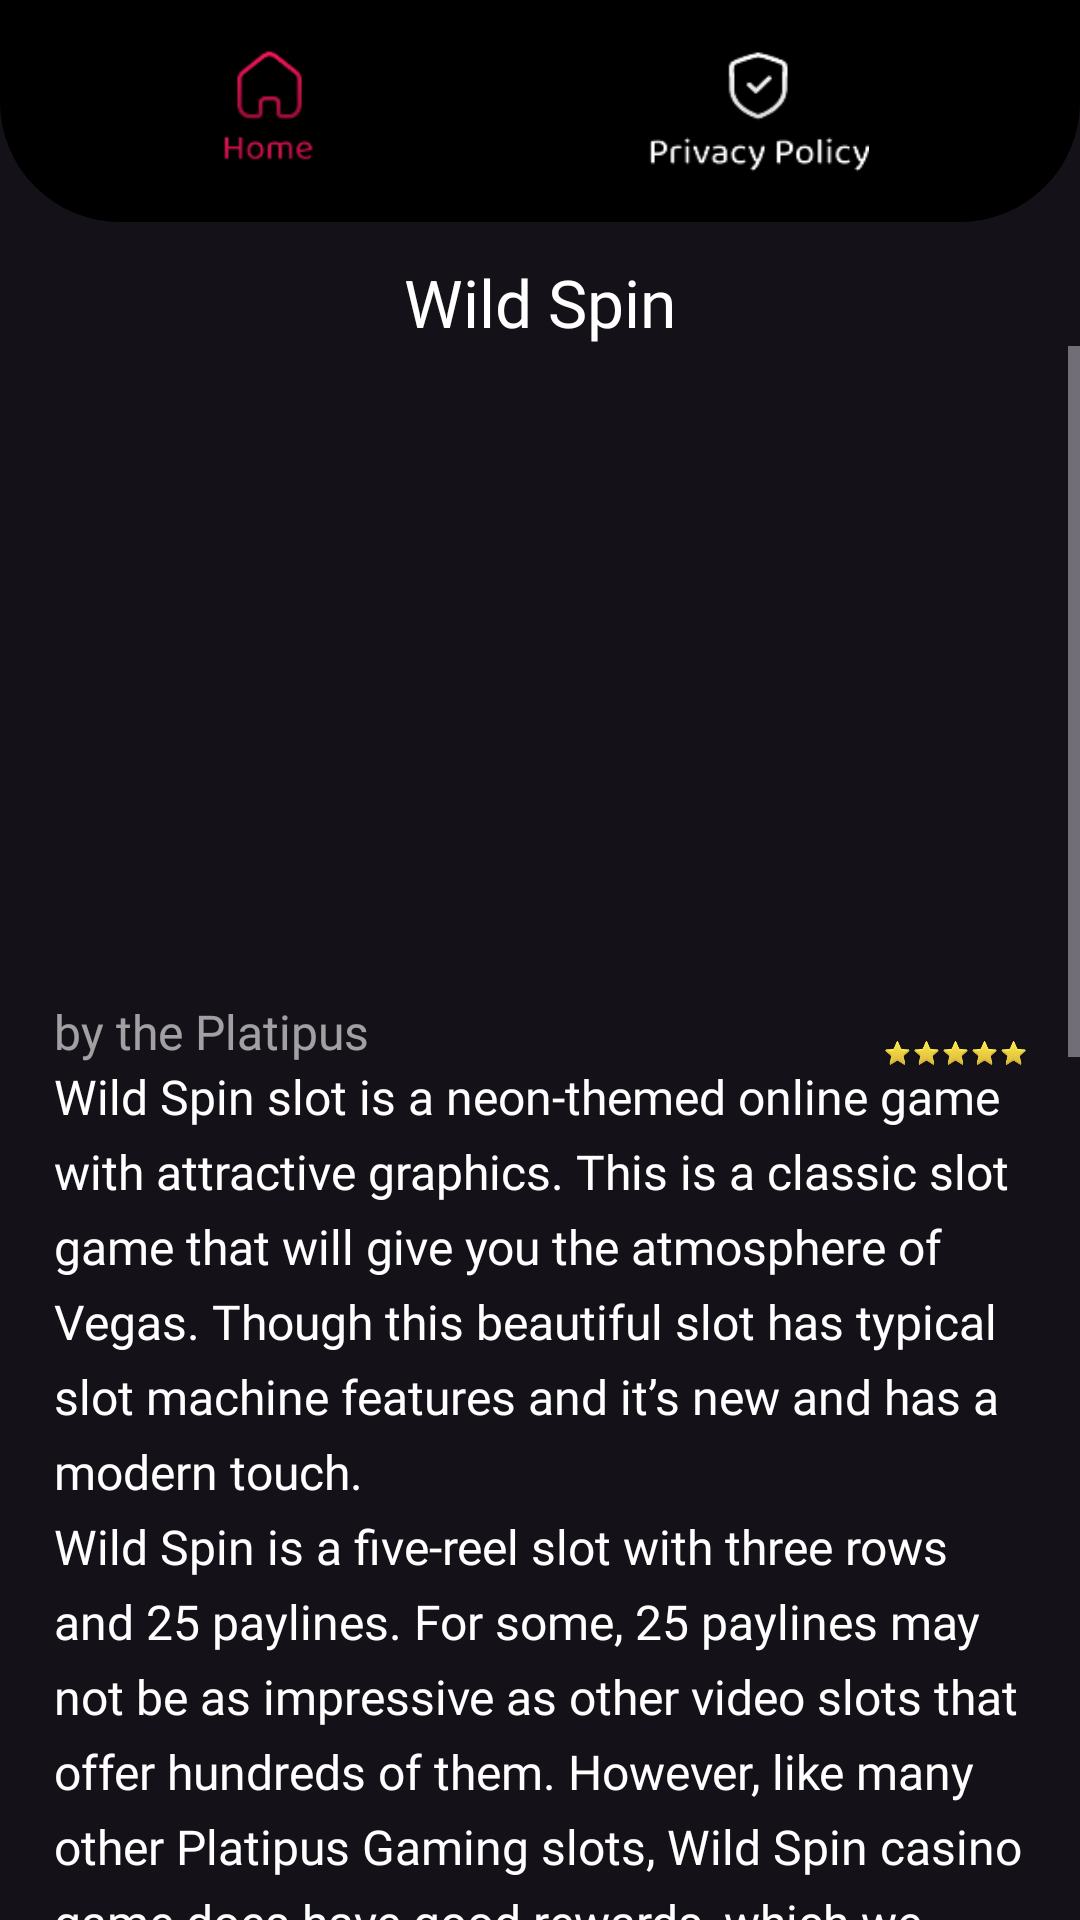

Write the Android layout XML for this screen, with the resource values it uses.
<!-- AndroidManifest.xml: application theme Theme.BitGames -->
<!-- res/layout/smaller_part_main_post.xml -->
<?xml version="1.0" encoding="utf-8"?>
<androidx.constraintlayout.widget.ConstraintLayout xmlns:android="http://schemas.android.com/apk/res/android"
    android:layout_width="match_parent"
    android:layout_height="match_parent"
    xmlns:app="http://schemas.android.com/apk/res-auto"
    xmlns:tools="http://schemas.android.com/tools">

    <ImageView
        android:layout_width="match_parent"
        android:layout_height="match_parent"
        android:scaleType="fitXY"
        app:srcCompat="@drawable/post_background"
        tools:ignore="ContentDescription" />

    <include
        android:id="@+id/main_header"
        layout="@layout/part_of_part_header" />

    <TextView
        android:id="@+id/main_post_textView_title"
        android:layout_width="wrap_content"
        android:layout_height="wrap_content"
        android:layout_marginVertical="12dp"
        android:fontFamily="@font/baloo_bhaina_2_bold"
        android:text="@string/main_wild_spin"
        android:textColor="@color/white"
        android:textSize="22sp"
        app:layout_constraintEnd_toEndOf="parent"
        app:layout_constraintStart_toStartOf="parent"
        app:layout_constraintTop_toBottomOf="@+id/main_header" />

    <ScrollView
        android:layout_width="match_parent"
        android:layout_height="0dp"
        app:layout_constraintBottom_toBottomOf="parent"
        app:layout_constraintEnd_toEndOf="parent"
        app:layout_constraintStart_toStartOf="parent"
        app:layout_constraintTop_toBottomOf="@+id/main_post_textView_title">

        <androidx.constraintlayout.widget.ConstraintLayout
            android:layout_width="match_parent"
            android:layout_height="wrap_content">

            <ImageView
                android:id="@+id/main_post_imageView"
                android:layout_width="0dp"
                android:layout_height="0dp"
                app:layout_constraintWidth_percent="0.9"
                app:layout_constraintDimensionRatio="1.6"
                android:layout_marginTop="10dp"
                android:contentDescription="@string/main_post_game_description"
                app:layout_constraintEnd_toEndOf="parent"
                app:layout_constraintStart_toStartOf="parent"
                app:layout_constraintTop_toTopOf="parent"
                app:srcCompat="@drawable/wild_spin" />

            <TextView
                android:id="@+id/main_post_textView_author"
                android:layout_width="wrap_content"
                android:layout_height="wrap_content"
                android:layout_marginTop="5dp"
                android:fontFamily="@font/baloo_bhaina_2"
                android:text="@string/main_by_platipus"
                android:textColor="#99FFFFFF"
                android:textSize="16sp"
                app:layout_constraintStart_toStartOf="@+id/main_post_imageView"
                app:layout_constraintTop_toBottomOf="@+id/main_post_imageView" />

            <ImageView
                android:layout_width="47dp"
                android:layout_height="16dp"
                android:layout_marginTop="15dp"
                app:layout_constraintEnd_toEndOf="@+id/main_post_imageView"
                app:layout_constraintTop_toBottomOf="@+id/main_post_imageView"
                app:srcCompat="@drawable/five_stars"
                tools:ignore="ContentDescription" />

            <TextView
                android:id="@+id/main_post_textView_text"
                android:layout_width="0dp"
                android:layout_height="wrap_content"
                android:fontFamily="@font/baloo_bhaina_2"
                android:lineHeight="25dp"
                android:text="@string/main_wild_spin_text"
                android:textColor="@color/white"
                android:textSize="16sp"
                app:layout_constraintEnd_toEndOf="@+id/main_post_imageView"
                app:layout_constraintStart_toStartOf="@+id/main_post_imageView"
                app:layout_constraintTop_toBottomOf="@+id/main_post_textView_author"
                tools:targetApi="p" />
        </androidx.constraintlayout.widget.ConstraintLayout>
    </ScrollView>


</androidx.constraintlayout.widget.ConstraintLayout>
<!-- res/layout/part_of_part_header.xml (included above) -->
<?xml version="1.0" encoding="utf-8"?>
<LinearLayout xmlns:android="http://schemas.android.com/apk/res/android"
    android:layout_width="match_parent"
    android:layout_height="74dp"
    android:orientation="horizontal"
    android:gravity="center"
    xmlns:app="http://schemas.android.com/apk/res-auto"
    android:background="@drawable/main_header_background">
    <Space
        android:layout_width="0dp"
        android:layout_height="0dp"
        android:layout_weight="0.75"/>
    <ImageButton
        android:id="@+id/main_homeButton"
        android:layout_width="75dp"
        android:layout_height="match_parent"
        android:layout_marginVertical="10dp"
        android:scaleType="centerCrop"
        android:foreground="?android:selectableItemBackgroundBorderless"
        android:contentDescription="@string/main_home_button_description"
        android:background="@android:color/transparent"
        app:srcCompat="@drawable/home_button"/>
    <Space
        android:layout_width="0dp"
        android:layout_height="0dp"
        android:layout_weight="1.25"/>
    <ImageButton
        android:id="@+id/main_privacyPolicyButton"
        android:layout_width="75dp"
        android:layout_height="match_parent"
        android:layout_marginVertical="10dp"
        android:scaleType="centerCrop"
        android:foreground="?android:selectableItemBackgroundBorderless"
        android:contentDescription="@string/main_privacy_policy_button_description"
        android:background="@android:color/transparent"
        app:srcCompat="@drawable/privacy_policy_button"/>
    <Space
        android:layout_width="0dp"
        android:layout_height="0dp"
        android:layout_weight="1"/>
</LinearLayout>
<!-- resources referenced by this layout -->
<resources>
  <!-- drawable five_stars: png bitmap (drawable-nodpi, 23185 bytes) -->
  <!-- drawable home_button: png bitmap (drawable-nodpi, 3549 bytes) -->
  <!-- drawable main_header_background (drawable) -->
  <?xml version="1.0" encoding="utf-8"?>
  <shape xmlns:android="http://schemas.android.com/apk/res/android">
      <solid android:color="@color/black"/>
      <corners android:bottomRightRadius="40dp" android:bottomLeftRadius="40dp"/>
  </shape>
  <!-- drawable privacy_policy_button: png bitmap (drawable-nodpi, 2908 bytes) -->
  <string name="main_by_platipus">by the Platipus</string>
  <string name="main_home_button_description">Home</string>
  <string name="main_post_game_description">Game</string>
  <string name="main_privacy_policy_button_description">Privacy policy</string>
  <string name="main_wild_spin">Wild Spin</string>
  <string name="main_wild_spin_text">"Wild Spin slot is a neon-themed online game with attractive graphics. This is a classic slot game that will give you the atmosphere of Vegas. Though this beautiful slot has typical slot machine features and it’s new and has a modern touch.
  Wild Spin is a five-reel slot with three rows and 25 paylines. For some, 25 paylines may not be as impressive as other video slots that offer hundreds of them. However, like many other Platipus Gaming slots, Wild Spin casino game does have good rewards, which we will get to as you read further. Additionally, the game’s interface and buttons are easy to navigate.
  You will find the Spin button and most of the other buttons at the bottom of the screen. On the far right is the big blue rectangular spin button; you can click on it to start spinning. Otherwise, you can press the spacebar key if you’re playing on your desktop.
  The Autoplay button is a smaller version of the Spin button for multiple spins, as they both have the round arrow in the centre. You can click on it and get to set how many spins you’d like, the single win limit and loss limit. There is no specific strategy we can give to guarantee wins; keep rolling and cross your fingers for good luck.
  The Wild spin symbol is special because it substitutes all the other symbols, except the Scatter symbol. Wild symbols have to appear on reels number two, three, four and five for you to win. Contrary to this, two or more Scatter symbols can appear anywhere on the reels to score you rewards. Of course, the more scatters appear, the bigger the reward."</string>
  <style name="Theme.BitGames" parent="Base.Theme.BitGames" />
  <style name="Base.Theme.BitGames" parent="Theme.Material3.Dark.NoActionBar">
          
          
          <item name="android:statusBarColor">@color/black</item>
          <item name="android:windowLightStatusBar">false</item>
      </style>
  <!-- not gathered from this repository: default colours our renderer supplied (Android Studio template values) -->
  <color name="black">#FF000000</color>
  <color name="white">#FFFFFFFF</color>
</resources>
